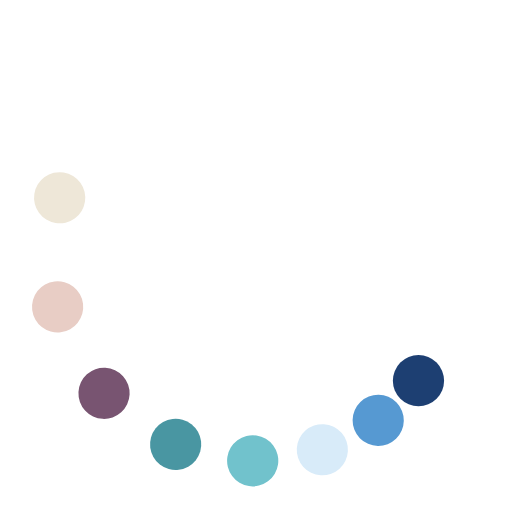
t = 0.00 s
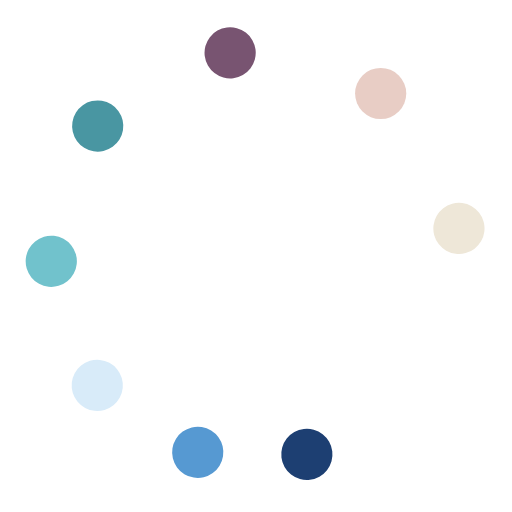
t = 0.38 s
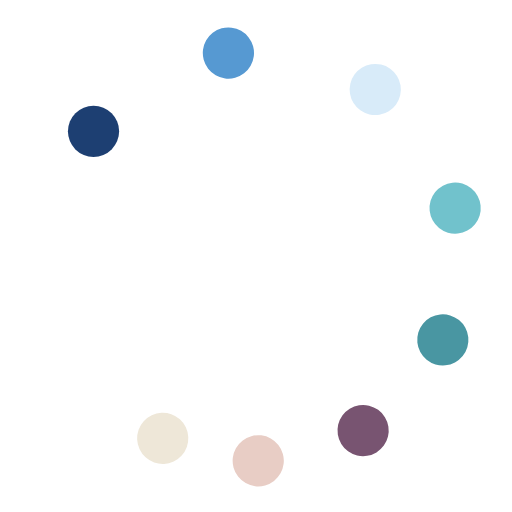
t = 0.75 s
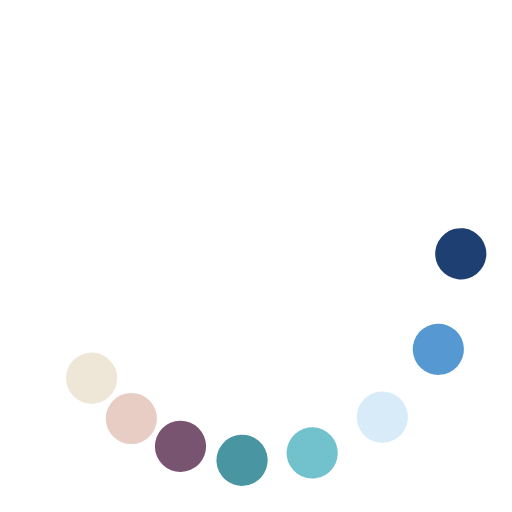
t = 1.13 s

The animated SVG that drew these frames (rendered in a browser with its animation timeline set to each time). Animation: 9 SMIL elements (animateTransform=9); one cycle of 1.50 s, repeats indefinitely.

<svg class="lds-microsoft" width="80px" height="80px" xmlns="http://www.w3.org/2000/svg" viewBox="0 0 100 100"
     preserveAspectRatio="xMidYMid">
    <g transform="rotate(0)">
        <circle cx="81.73413361164941" cy="74.35045716034882" fill="#1d3f72" r="5"
                transform="rotate(340.001 49.9999 50)">
            <animateTransform attributeName="transform" type="rotate" calcMode="spline" values="0 50 50;360 50 50"
                              times="0;1" keySplines="0.5 0 0.5 1" repeatCount="indefinite" dur="1.5s"
                              begin="0s"></animateTransform>
        </circle>
        <circle cx="74.35045716034882" cy="81.73413361164941" fill="#5699d2" r="5"
                transform="rotate(348.352 50.0001 50.0001)">
            <animateTransform attributeName="transform" type="rotate" calcMode="spline" values="0 50 50;360 50 50"
                              times="0;1" keySplines="0.5 0 0.5 1" repeatCount="indefinite" dur="1.5s"
                              begin="-0.0625s"></animateTransform>
        </circle>
        <circle cx="65.3073372946036" cy="86.95518130045147" fill="#d8ebf9" r="5" transform="rotate(354.236 50 50)">
            <animateTransform attributeName="transform" type="rotate" calcMode="spline" values="0 50 50;360 50 50"
                              times="0;1" keySplines="0.5 0 0.5 1" repeatCount="indefinite" dur="1.5s"
                              begin="-0.125s"></animateTransform>
        </circle>
        <circle cx="55.22104768880207" cy="89.65779445495241" fill="#71c2cc" r="5"
                transform="rotate(357.958 50.0002 50.0002)">
            <animateTransform attributeName="transform" type="rotate" calcMode="spline" values="0 50 50;360 50 50"
                              times="0;1" keySplines="0.5 0 0.5 1" repeatCount="indefinite" dur="1.5s"
                              begin="-0.1875s"></animateTransform>
        </circle>
        <circle cx="44.77895231119793" cy="89.65779445495241" fill="#4996a2" r="5"
                transform="rotate(359.76 50.0064 50.0064)">
            <animateTransform attributeName="transform" type="rotate" calcMode="spline" values="0 50 50;360 50 50"
                              times="0;1" keySplines="0.5 0 0.5 1" repeatCount="indefinite" dur="1.5s"
                              begin="-0.25s"></animateTransform>
        </circle>
        <circle cx="34.692662705396415" cy="86.95518130045147" fill="#785471" r="5" transform="rotate(0.183552 50 50)">
            <animateTransform attributeName="transform" type="rotate" calcMode="spline" values="0 50 50;360 50 50"
                              times="0;1" keySplines="0.5 0 0.5 1" repeatCount="indefinite" dur="1.5s"
                              begin="-0.3125s"></animateTransform>
        </circle>
        <circle cx="25.649542839651176" cy="81.73413361164941" fill="#e8cdc5" r="5" transform="rotate(1.86457 50 50)">
            <animateTransform attributeName="transform" type="rotate" calcMode="spline" values="0 50 50;360 50 50"
                              times="0;1" keySplines="0.5 0 0.5 1" repeatCount="indefinite" dur="1.5s"
                              begin="-0.375s"></animateTransform>
        </circle>
        <circle cx="18.2658663883506" cy="74.35045716034884" fill="#eee7d8" r="5" transform="rotate(5.45126 50 50)">
            <animateTransform attributeName="transform" type="rotate" calcMode="spline" values="0 50 50;360 50 50"
                              times="0;1" keySplines="0.5 0 0.5 1" repeatCount="indefinite" dur="1.5s"
                              begin="-0.4375s"></animateTransform>
        </circle>
        <animateTransform attributeName="transform" type="rotate" calcMode="spline" values="0 50 50;0 50 50" times="0;1"
                          keySplines="0.5 0 0.5 1" repeatCount="indefinite" dur="1.5s"></animateTransform>
    </g>
</svg>